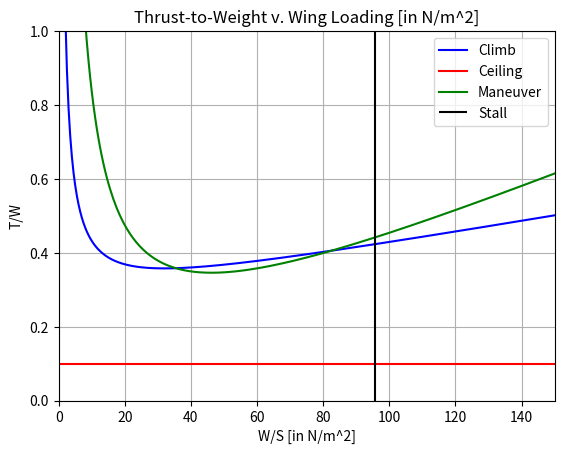

This figure's Python source:
### MAE155B Sizing and Scoring Analysis
# Made By: Lance De La Cruz

## Outline
# Define the following parameters:
#   Atmospheric Parameters
#   Propulsion Parameters
#   Sizing / Weight Parameters
#   Aerodynamic Parameters
# Conduct Preliminary Analysis for the following:
#   Stall
#   Climb
#   Cruise
#   Maneuver
#   Takeoff
#   Landing
# Create the sizing plot
# Use sizing plot to determine flight score by obtaining the following:
#   Wing Loading
#   Thrust-to-Weight Ratio
#   Gross and Payload Ratio
#   Wing Area, Span, and Chord
#   Planform Dimension Sum
#   Flight Score

## Importing Libraries
import os
import math
import matplotlib.pyplot as plt
import numpy as np
import pandas as pd

## Clearing terminal
os.system('cls')

## Defining Parameters
# Atmospheric Parameters
g = 9.81 # gravitational acceleration [in m/s^2]
P = 101280 # atmospheric pressure [in Pa]
temp = 286; # atmospheric temperature [in K]
R = 287 # gas constant
mu = 1.8*10**-5 # dynamic viscosity
rho = P/(R*temp) # atmospheric density [in kg/m^3]

# Propulsion Parameters
motor = "Cobra C-2217/16 Brushless Motor"
prop = "APC 11x4.7-SF"
T = 0.879*9.81 # motor/prop configuration max thrust [in N]

# Sizing Parameters
W_S = 9.76*9.81 # assumed wing loading [in N/m^2]
T_W = 0.8 # assumed thrust-to-weight ratio
AR = 6 # assumed aspect ratio
B = 1 # empty weight bonus
p_weight = 0.037*9.81 # individual payload weight [in N/syringe]
Wp = p_weight*np.arange(0,50,1) # payload weight (ranging from 0 to 100 units of payload) [in N]
Wp_W0 = 0.4 # assuemd payload-gross weight fraction
L_b = 1/1.5 # length-to-width ratio (length-to-wingspan)

# Aerodynamic Parameters
CL_max = 1 # assumed max lift coefficient
CL_cruise = 0.5 # assumed cruise lift coefficient
Cd0 = 0.04 # assumed zero AoA drag coefficient
e = 1.78*(1-(0.045*AR**0.68))-0.64 # oswald efficiency factor
n = 3.5 # max load factor (used for maneuver calculation)

## Preliminary Analysis
# Stall
V_stall = math.sqrt(2*W_S/(rho*CL_max)) # Stall Velocity

# Climb
gamma = 15 # assumed climb angle [in degrees]
V_climb = 8 # climb velocity
G = math.sin(math.radians(gamma)) # climb gradient
q_climb = 0.5*rho*V_climb**2 # climb dynamic pressure

# Cruise
V_cruise = 18 # assumed cruise velocity
q_cruise = 0.5*rho*V_cruise**2 # cruise dynamic pressure

# Ceiling
D_L_min = 2*math.sqrt(Cd0/(math.pi*e*AR)) # minimum drag-lift ratio

## Sizing Plot
# Sizing Equations
W_S_plot = np.linspace(0,500,1000)
T_W_climb = (G+(W_S_plot/(math.pi*e*AR*q_climb))+(Cd0*q_climb/W_S_plot)) # climb equation
T_W_ceil = (0*W_S_plot)+D_L_min # ceiling equation
T_W_man = (Cd0*q_cruise/W_S_plot) + ((n**2)*W_S_plot/(math.pi*e*AR*q_cruise)) # maneuver equation

# Plotting Functions
plt.plot(W_S_plot, T_W_climb, label="Climb", color="blue") # plots climb equation
plt.plot(W_S_plot, T_W_ceil, label="Ceiling", color="red") # plots ceiling equation
plt.plot(W_S_plot, T_W_man, label="Maneuver", color="green") # plots maneuver equation
plt.vlines(W_S, 0, 1, label="Stall", color="black") # plots stall wing loading
plt.xlim(0, 150) # adjusts x axis
plt.ylim(0, 1) # adjusts y axis
plt.grid() # adds grid to plot
plt.xlabel("W/S [in N/m^2]") # labels x axis
plt.ylabel("T/W") # labels y axis
plt.title("Thrust-to-Weight v. Wing Loading [in N/m^2]") # titles the plot
plt.legend() # displays the legend
plt.show() # produces figure

## Flight Score Calculation
W_S_new = 82.4756 # wing loading from sizing plot
T_W_new = 0.405472 # thrust-to-weight ratio from sizing plot
W0_frac = Wp*(1/Wp_W0) # gross weight based on payload-gross weight fraction [in N]
W0_T = T*(1/T_W_new) # gross weight based on max thrust from motor-prop config. [in N]
W0_temp = np.where(W0_frac < W0_T)[0] # finds array positions for gross weight values from weight fraction less than gross weight based on T/W
W0 = W0_frac[np.max(W0_temp)] # gross weight [in N]
Wp = W0*Wp_W0 # payload weight [in N]
p = Wp/p_weight # units of payload [in syringes]
S = W0*(1/W_S_new) # wing area [in m^2]
b = math.sqrt(AR*S) # wing span [in m]
c = S/b # wing chord [in m]
D = math.sqrt(AR*W0/W_S_new)*(1+L_b) # sum of aircraft planform dimensions [in m]
FS = 20*Wp + Wp_W0 - D**4 + 20*B # flight score function